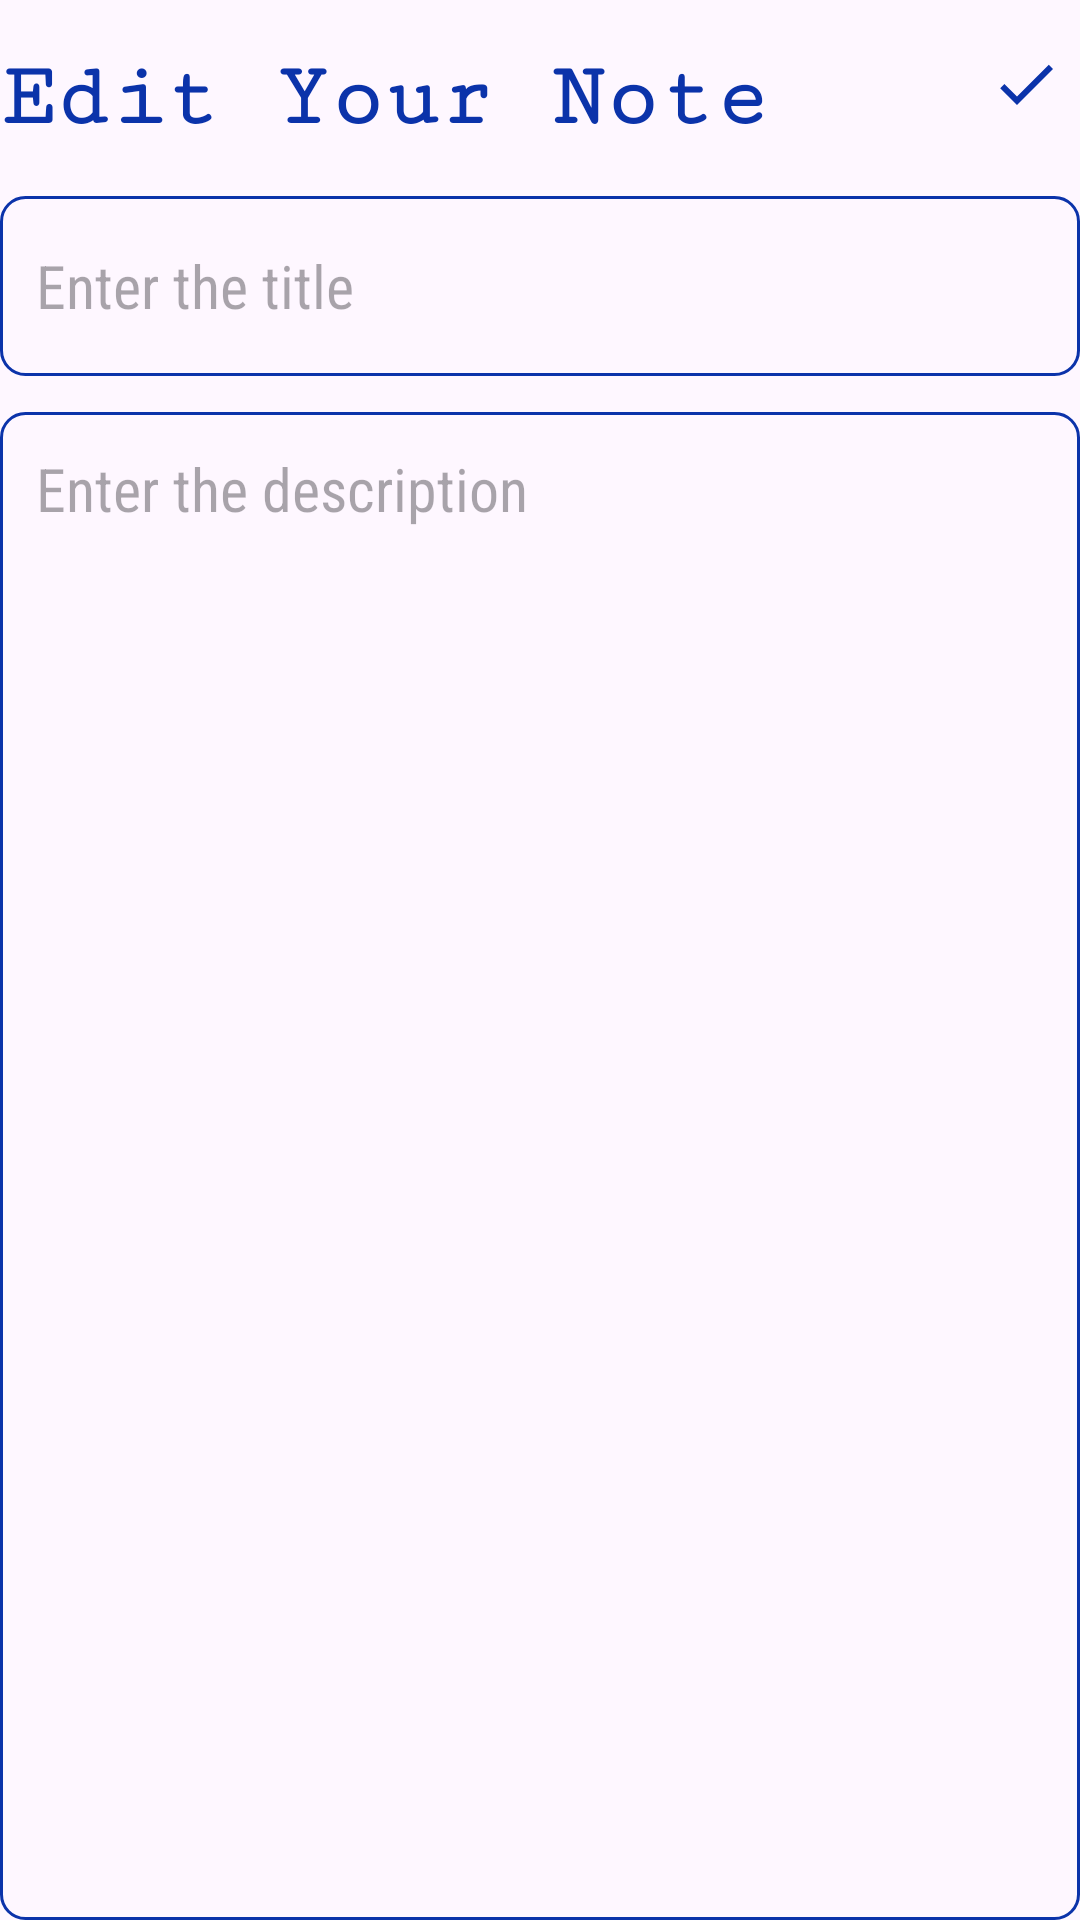

Layout XML and referenced resources for this Android screen:
<!-- AndroidManifest.xml: application theme Theme.NoteApp -->
<!-- res/layout/activity_update_note.xml -->
<?xml version="1.0" encoding="utf-8"?>
<RelativeLayout xmlns:android="http://schemas.android.com/apk/res/android"
    xmlns:app="http://schemas.android.com/apk/res-auto"
    xmlns:tools="http://schemas.android.com/tools"
    android:id="@+id/main"
    android:layout_width="match_parent"
    android:layout_height="match_parent"
    tools:context=".UpdateNoteActivity">

    <TextView
        android:id="@+id/editnoteHeading"
        android:layout_width="wrap_content"
        android:layout_height="wrap_content"
        android:layout_alignParentTop="true"
        android:layout_marginTop="16dp"
        android:fontFamily="serif-monospace"
        android:text="Edit Your Note"
        android:textColor="@color/blue"
        android:textSize="30dp"
        android:textStyle="bold" />

    <ImageView
        android:id="@+id/updateSaveButton"
        android:layout_width="wrap_content"
        android:layout_height="wrap_content"
        android:src="@drawable/done"
        android:layout_alignParentEnd="true"
        android:layout_alignTop="@+id/editnoteHeading"
        android:layout_marginEnd="6dp"/>

    <EditText
        android:id="@+id/UpdateTitleEditText"
        android:layout_width="match_parent"
        android:layout_height="60dp"
        android:hint="Enter the title"
        android:padding="12dp"
        android:textSize="20dp"
        android:layout_below="@+id/editnoteHeading"
        android:background="@drawable/orange_boarder"
        android:layout_marginTop="16dp"
        android:maxLines="1"
        android:fontFamily="sans-serif-condensed" />

    <EditText
        android:id="@+id/updateContentEditText"
        android:layout_width="match_parent"
        android:layout_height="match_parent"
        android:hint="Enter the description"
        android:gravity="top"
        android:padding="12dp"
        android:textSize="20dp"
        android:fontFamily="sans-serif-condensed"
        android:background="@drawable/orange_boarder"
        android:layout_below="@id/UpdateTitleEditText"
        android:layout_marginTop="12dp"/>

</RelativeLayout>
<!-- resources referenced by this layout -->
<resources>
  <color name="blue">#0B33AA</color>
  <!-- drawable done (drawable) -->
  <vector xmlns:android="http://schemas.android.com/apk/res/android" android:height="24dp" android:tint="#0B33AA" android:viewportHeight="24" android:viewportWidth="24" android:width="24dp">
        
      <path android:fillColor="@android:color/white" android:pathData="M9,16.2L4.8,12l-1.4,1.4L9,19 21,7l-1.4,-1.4L9,16.2z"/>
      
  </vector>
  <!-- drawable orange_boarder (drawable) -->
  <?xml version="1.0" encoding="utf-8"?>
  <shape xmlns:android="http://schemas.android.com/apk/res/android"
      android:shape="rectangle">
  
      <stroke
          android:width="1dp"
          android:color="@color/blue"/>
      <corners
          android:radius="8dp"/>
  
  
  </shape>
  <style name="Theme.NoteApp" parent="Base.Theme.NoteApp" />
  <style name="Base.Theme.NoteApp" parent="Theme.Material3.DayNight.NoActionBar">
          
          <item name="colorPrimary">@color/blue</item>
          <item name="colorPrimaryVariant">@color/blue</item>
          <item name="android:statusBarColor">@color/blue</item>
  
      </style>
</resources>
